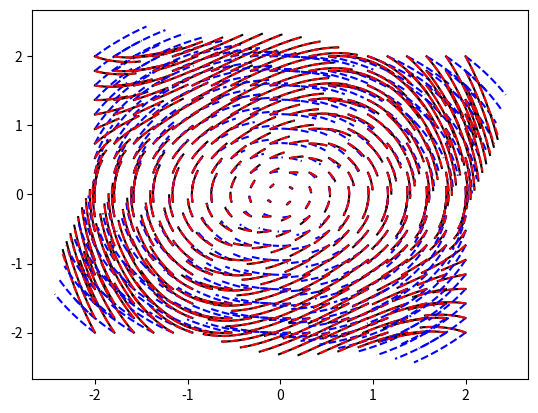
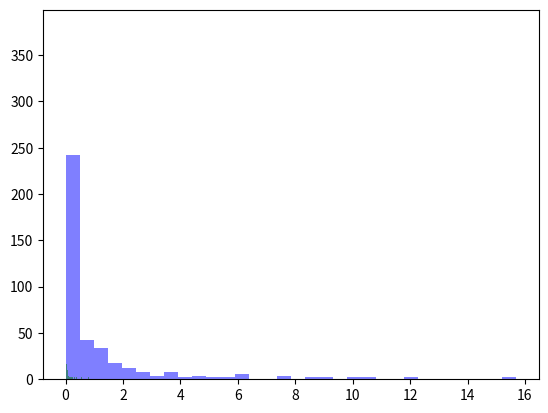

Write the Python code that produced these figures, in order.
import numpy as np
import matplotlib.pyplot as plt
from scipy.integrate import odeint , solve_ivp


def rhs_vdp( t , u , eps=0 ):

    # u = [ u_1 , v_1 , ... , u_N , v_N ]

    udot = np.zeros( 2 )

    udot[0] = u[1]
    udot[1] = -u[0] + eps * ( 1 - u[0]**2 ) * u[1]

    return udot


def rhs_vdp_pexpansion_O0( t , u ):

    # u = [ u_1 , v_1 , ... , u_N , v_N ]

    udot = np.zeros( 2 )

    udot[0] = u[1]
    udot[1] = -u[0]

    return udot


def rhs_vdp_pexpansion_O1( t , u ):

    # u = [ u_1 , v_1 , ... , u_N , v_N ]

    udot = np.zeros( 4 )

    udot[0] = u[1]
    udot[1] = -u[0]

    udot[2] = u[3]
    udot[3] = -u[2] + ( 1 - u[0]**2 ) * u[1]

    return udot


def rhs_vdp_pexpansion_O2( t , u ):

    # u = [ u_1 , v_1 , ... , u_N , v_N ]

    udot = np.zeros( 6 )

    udot[0] = u[1]
    udot[1] = -u[0]

    udot[2] = u[3]
    udot[3] = -u[2] + ( 1 - u[0]**2 ) * u[1]

    udot[4] = u[5]
    udot[5] = -u[4] + ( 1 - u[0]**2 ) * u[3] - 2*u[0]*u[2]*u[1]

    return udot


def main():

    t = np.linspace( 0 , 0.25 , 100 )

    nx = 20
    nsamps = nx**2
    #uv0_O0 = np.random.uniform( [-3,-3] , [3,3] , [ nsamps , 2 ] )
    uu,vv = np.meshgrid( np.linspace(-2,2,nx) , np.linspace(-2,2,nx) )
    uv0_O0 = np.vstack( [ uu.ravel() , vv.ravel() ] ).T
    uv0_O1 = np.zeros( [ nsamps , 4 ] )
    uv0_O2 = np.zeros( [ nsamps , 6 ] )
    uv0_O1[:,0:2] = uv0_O0.copy()
    uv0_O2[:,0:2] = uv0_O0.copy()

    eps = 0.5

    E0 = np.zeros( nsamps )
    E1 = np.zeros( nsamps )
    E2 = np.zeros( nsamps )

    for i in range( nsamps ):

        uv_O0 = solve_ivp( rhs_vdp_pexpansion_O0 , [0,1] , uv0_O0[i] , method="RK45" , dense_output=True).sol(t).T
        uv_O1 = solve_ivp( rhs_vdp_pexpansion_O1 , [0,1] , uv0_O1[i] , method="RK45" , dense_output=True).sol(t).T
        uv_O2 = solve_ivp( rhs_vdp_pexpansion_O2 , [0,1] , uv0_O2[i] , method="RK45" , dense_output=True).sol(t).T
        uv    = solve_ivp( lambda x,y : rhs_vdp(x,y,eps=eps) , [0,1] , uv0_O0[i] , method="RK45" , dense_output=True).sol(t).T
        
        app_0 = uv_O0[:,0:2]
        app_1 = uv_O1[:,0:2] + eps * uv_O1[:,2:4]
        app_2 = uv_O2[:,0:2] + eps * uv_O2[:,2:4] + eps**2 * uv_O2[:,4:6]

        E0[i] = np.linalg.norm( uv - app_0 )**2
        E1[i] = np.linalg.norm( uv - app_1 )**2
        E2[i] = np.linalg.norm( uv - app_2 )**2

        plt.figure(1)
        plt.plot( uv[:,0] , uv[:,1] , 'k' )
        plt.plot( app_0[:,0] , app_0[:,1] , 'b--' )
        #plt.plot( app_1[:,0] , app_1[:,1] , 'g--' )
        plt.plot( app_2[:,0] , app_2[:,1] , 'r--' )


    plt.figure()
    plt.hist( E0 , bins=32 , color='b' , alpha=0.5 )
    plt.hist( E1 , bins=32 , color='g' , alpha=0.5 )
    plt.hist( E2 , bins=32 , color='r' , alpha=0.5 )

    plt.show()


if __name__ == '__main__':

    main()

